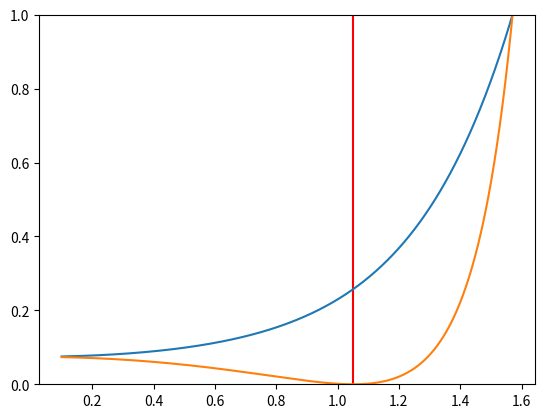
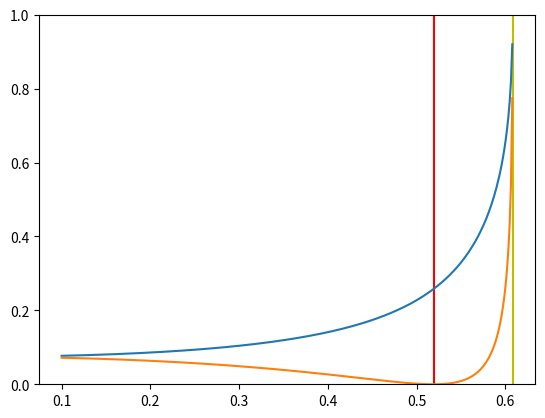

Here is the Python script that generated these plots, in order:
import matplotlib as mp
import numpy as n
import matplotlib.pyplot as plt


def main():
    plotReflection(1, 1.75)
    plotReflection(1.75, 1)
    plt.show()


def plotReflection(n1, n2):
    a1 = n.array(n.linspace(0.1, n.pi / 2, 1000))
    a2 = n.arcsin(n1 * (n.sin(a1)) / n2)
    diffs = a1 - a2
    sums = a1 + a2
    Rs = n.abs(n.sin(diffs) / n.sin(sums)) ** 2
    Rp = n.abs(n.tan(diffs) / n.tan(sums)) ** 2
    brewster = n.arctan(n2/n1)
    totalRef = n.arcsin(n2/n1)

    plt.figure()
    plt.plot((brewster, brewster), (-100, 100), "r")
    plt.plot((totalRef, totalRef), (-100, 100), "y")
    plt.plot(a1, Rs)
    plt.plot(a1, Rp)
    plt.ylim(0,1)



if __name__ == "__main__":
    main()


